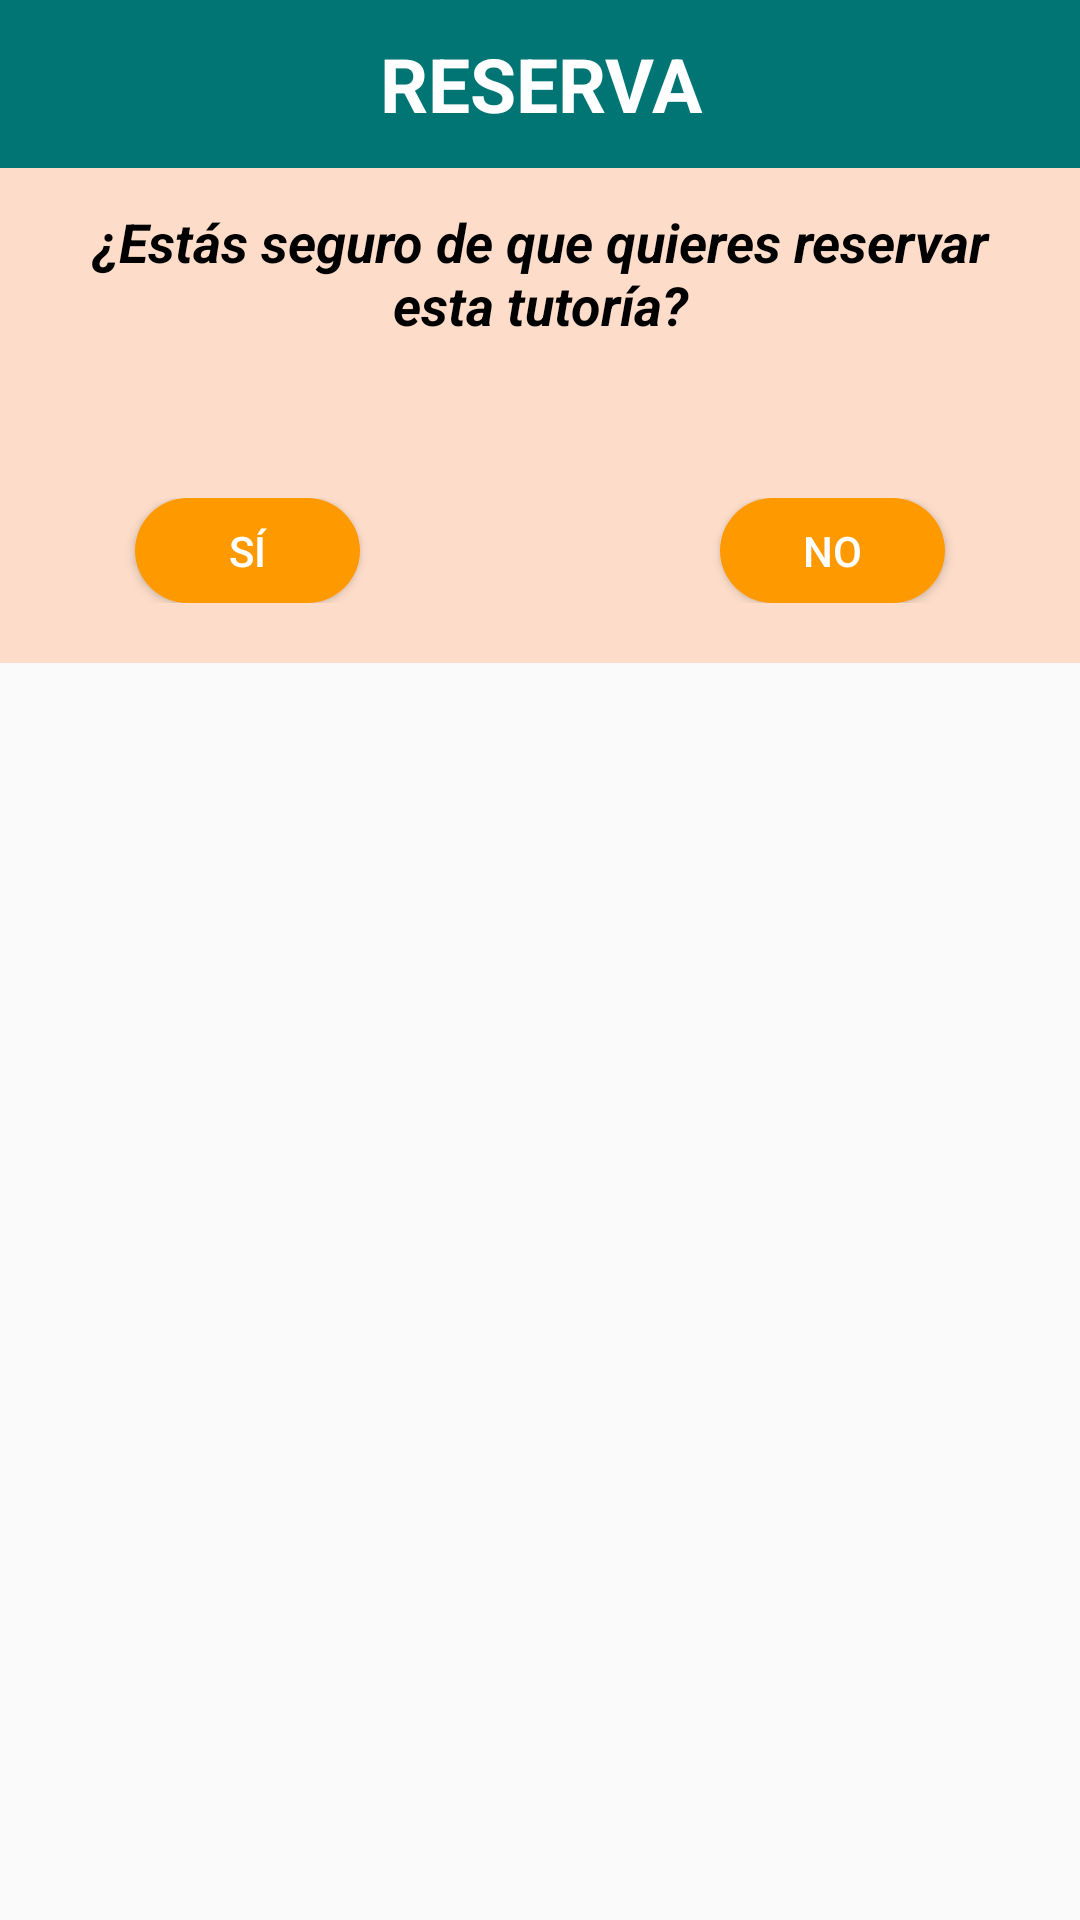

Write the Android layout XML for this screen, with the resource values it uses.
<!-- AndroidManifest.xml: application theme Theme.AppCompat.Light.NoActionBar -->
<!-- res/layout/tutorias_alertdialog.xml -->
<?xml version="1.0" encoding="utf-8"?>
<LinearLayout xmlns:android="http://schemas.android.com/apk/res/android"
    android:layout_width="350dp"
    android:layout_height="wrap_content"
    xmlns:app="http://schemas.android.com/apk/res-auto"
    android:orientation="vertical"
    xmlns:tools="http://schemas.android.com/tools"
    android:layout_gravity="center_horizontal">

    <LinearLayout
        android:layout_width="match_parent"
        android:layout_height="?attr/actionBarSize"
        android:background="@color/verde">

        <TextView
            android:layout_width="match_parent"
            android:layout_height="match_parent"
            android:gravity="center"
            android:text="@string/reserva"
            android:textSize="25sp"
            android:textStyle="bold"
            android:textColor="@color/blanco"/>

    </LinearLayout>

    <LinearLayout
        android:layout_width="match_parent"
        android:layout_height="wrap_content"
        android:orientation="vertical"
        android:background="#fdddca">

        <TextView
            android:id="@+id/alertMsg"
            android:layout_width="match_parent"
            android:layout_height="50dp"
            android:gravity="center"
            android:text="@string/msgPreguntaConfirmar"
            android:textColor="@color/negro"
            android:textSize="18sp"
            android:textStyle="bold|italic"
            android:layout_marginStart="20sp"
            android:layout_marginEnd="20sp"
            android:layout_marginTop="10dp"/>

        <Space
            android:id="@+id/alertSpace"
            android:layout_width="0dp"
            android:layout_height="50dp"/>

        <EditText
            android:id="@+id/alertEditText"
            android:layout_width="match_parent"
            android:layout_height="100dp"
            android:gravity="top"
            android:background="@color/blanco"
            android:layout_marginStart="20dp"
            android:layout_marginEnd="20dp"
            android:layout_marginBottom="10dp"
            android:visibility="gone"/>


        <LinearLayout
            android:id="@+id/alertLL1"
            android:layout_width="match_parent"
            android:layout_height="wrap_content"
            android:layout_marginBottom="20dp">

            <Button
                android:id="@+id/alertBtnSi"
                android:layout_width="75dp"
                android:layout_height="35sp"
                android:background="@drawable/roundcorner"
                android:text="@string/Si"
                android:textColor="@color/blanco"
                android:layout_gravity="start"
                android:layout_marginStart="45dp"/>

            <Space
                android:layout_width="0dp"
                android:layout_height="0dp"
                android:layout_weight="1"/>

            <Button
                android:id="@+id/alertBtnNo"
                android:layout_width="75dp"
                android:layout_height="35sp"
                android:background="@drawable/roundcorner"
                android:text="@string/No"
                android:textColor="@color/blanco"
                android:layout_marginEnd="45sp"/>
        </LinearLayout>

        <LinearLayout
            android:id="@+id/alertLL2"
            android:layout_width="match_parent"
            android:layout_height="wrap_content"
            android:gravity="center_horizontal"
            android:layout_marginBottom="20dp"
            android:visibility="gone">

            <Button
                android:id="@+id/alertBtnHecho"
                android:layout_height="35dp"
                android:layout_width="75dp"
                android:background="@drawable/roundcorner"
                android:text="@string/hecho"
                android:textColor="@color/blanco"
                android:gravity="center" />

        </LinearLayout>


    </LinearLayout>

</LinearLayout>
<!-- resources referenced by this layout -->
<resources>
  <color name="blanco">#ffffff</color>
  <color name="negro">#000000</color>
  <color name="verde">#017574</color>
  <!-- drawable roundcorner (drawable) -->
  <?xml version="1.0" encoding="utf-8"?>
  <shape xmlns:android="http://schemas.android.com/apk/res/android">
      <solid android:color="@color/naranja" />
      <corners android:radius="20dp" />
  </shape>
  <string name="No">No</string>
  <string name="Si">Sí</string>
  <string name="hecho">Hecho</string>
  <string name="msgPreguntaConfirmar">¿Estás seguro de que quieres reservar esta tutoría?</string>
  <string name="reserva">RESERVA</string>
  <color name="naranja">#fe9900</color>
</resources>
